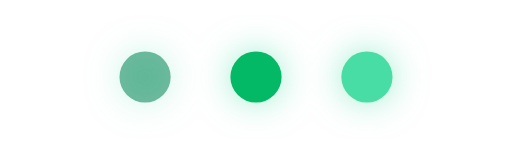
t = 0.00 s
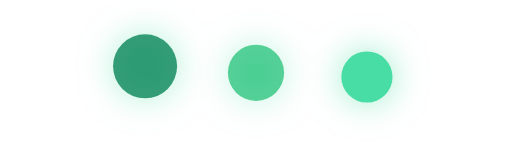
t = 0.26 s
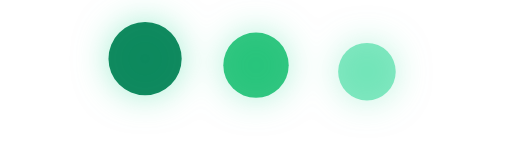
t = 0.45 s
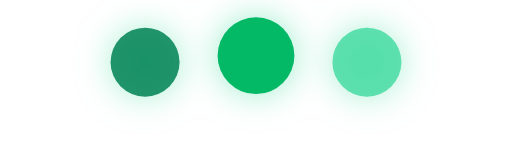
t = 0.69 s
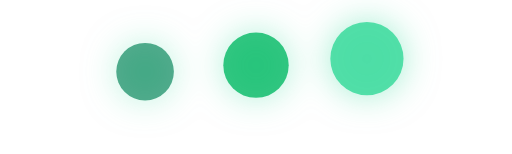
t = 0.92 s
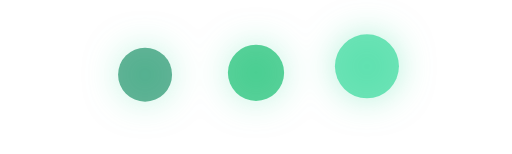
t = 1.11 s

The animated SVG that drew these frames (rendered in a browser with its animation timeline set to each time). Animation: 9 SMIL elements (animate=6,animateTransform=3); one cycle of 1.37 s, repeats indefinitely.

<svg width="120" height="36" viewBox="0 0 120 36" fill="none" xmlns="http://www.w3.org/2000/svg" role="img" aria-label="Carregando">
  <defs>
    <filter id="softGlow" x="-40%" y="-70%" width="180%" height="240%" color-interpolation-filters="sRGB">
      <feGaussianBlur stdDeviation="4" result="blur"/>
      <feColorMatrix in="blur" type="matrix" values="0 0 0 0 0.282 0 0 0 0 0.867 0 0 0 0 0.643 0 0 0 0.55 0" result="glow"/>
      <feMerge>
        <feMergeNode in="glow"/>
        <feMergeNode in="SourceGraphic"/>
      </feMerge>
    </filter>
  </defs>
  <g filter="url(#softGlow)">
    <circle cx="34" cy="18" r="6" fill="#038356">
      <animate attributeName="r" values="6;9;6" dur="1.05s" begin="0s" repeatCount="indefinite"/>
      <animate attributeName="opacity" values="0.55;1;0.55" dur="1.05s" begin="0s" repeatCount="indefinite"/>
      <animateTransform attributeName="transform" type="translate" values="0 0;0 -5;0 0" dur="1.05s" begin="0s" repeatCount="indefinite"/>
    </circle>
    <circle cx="60" cy="18" r="6" fill="#04B965">
      <animate attributeName="r" values="6;9;6" dur="1.05s" begin="0.16s" repeatCount="indefinite"/>
      <animate attributeName="opacity" values="0.55;1;0.55" dur="1.05s" begin="0.16s" repeatCount="indefinite"/>
      <animateTransform attributeName="transform" type="translate" values="0 0;0 -5;0 0" dur="1.05s" begin="0.16s" repeatCount="indefinite"/>
    </circle>
    <circle cx="86" cy="18" r="6" fill="#48DDA4">
      <animate attributeName="r" values="6;9;6" dur="1.05s" begin="0.32s" repeatCount="indefinite"/>
      <animate attributeName="opacity" values="0.55;1;0.55" dur="1.05s" begin="0.32s" repeatCount="indefinite"/>
      <animateTransform attributeName="transform" type="translate" values="0 0;0 -5;0 0" dur="1.05s" begin="0.32s" repeatCount="indefinite"/>
    </circle>
  </g>
</svg>
